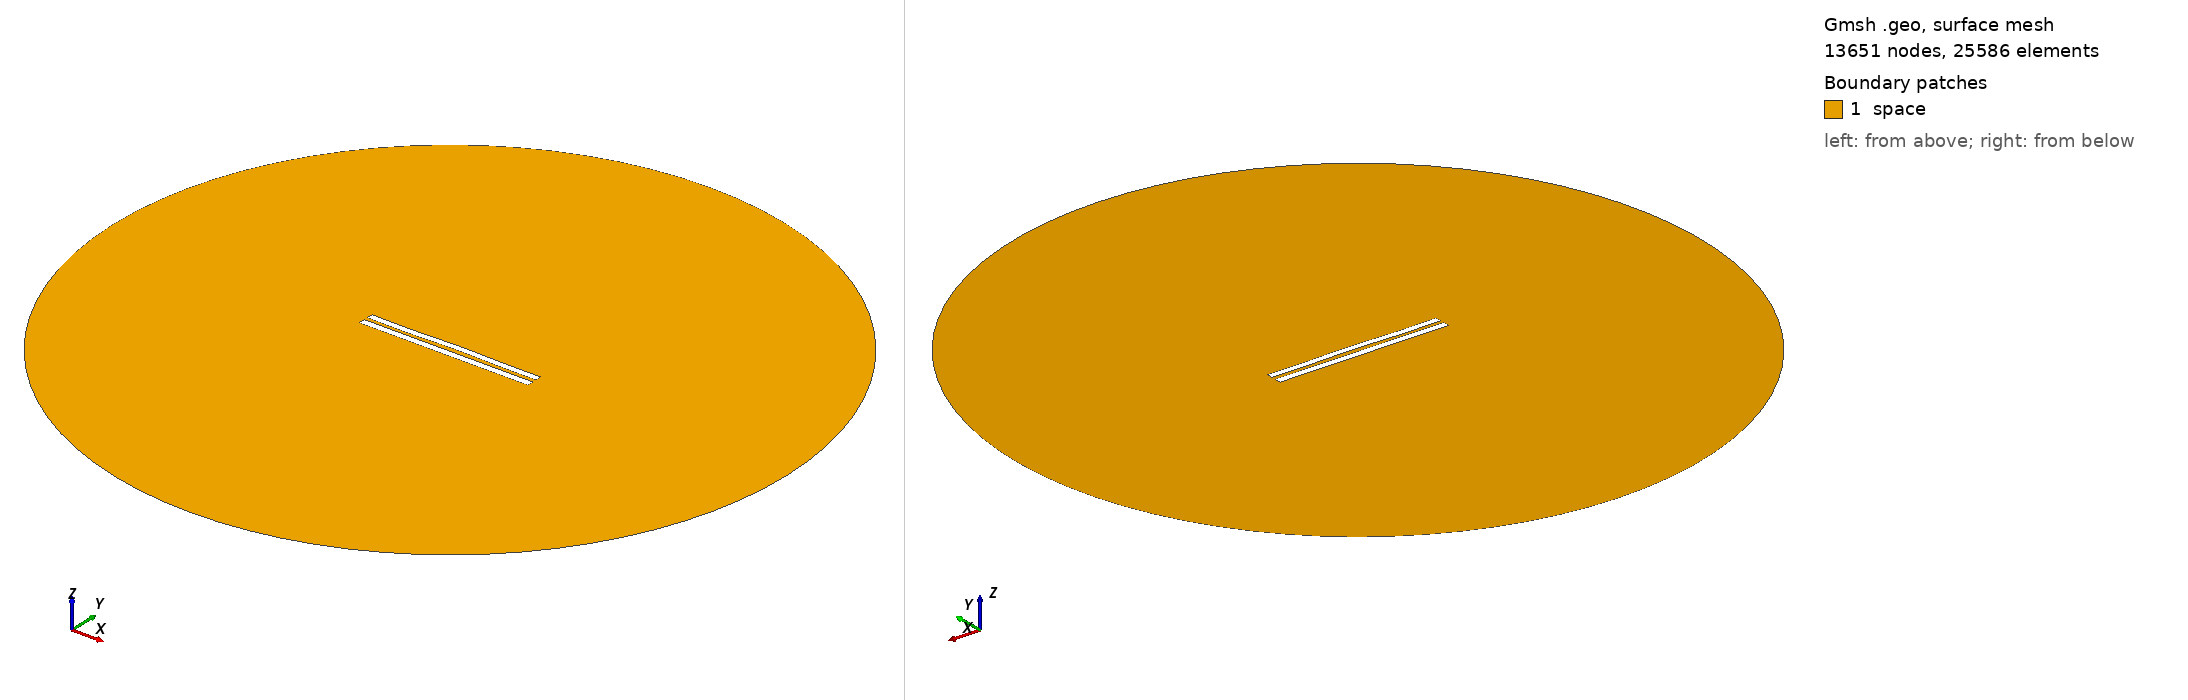

Gmsh geometry script, surface-meshed: 13651 nodes, 25586 surface elements. Boundary patches (legend numbers): 1 space. Left view from above one corner, right view from below the opposite corner. Legend entries are the model's physical surfaces. The drawing asked Gmsh for element sizes between 1% and 20% of the model's largest extent; the script's own settings can give other sizes.

=== 5606.geo (drawn) ===
//---------------------------------------
// Geometry kernel
//---------------------------------------

SetFactory("OpenCASCADE");



//---------------------------------------
// Parameters of the geometry
//---------------------------------------

// Overetch of the upper plate
overetch = 0.125;

// Distance between the plates
distance = 2.25;

// Discretization over the x axis (for the deformation)
nx = 50; 

// Length of the plate
L = 100 - overetch; 

// Number of modes
n = 4; 

// 1st mode coefficient
coeff(1) = 0.15;
beta(1) = 0.596864 * 3.1415926535 / L;

// 2nd mode coefficient
coeff(2) = 0.15;
beta(2) = 1.49418 * 3.1415926535 / L;

// 3rd mode coefficient
coeff(3) = -0.075;
beta(3) = 2.50025 * 3.1415926535 / L;

// 4th mode coefficient
coeff(4) = -0.15;
beta(4) = 3.49999 * 3.1415926535 / L;



//---------------------------------------
// Upper plate (deformed rectangle)
//---------------------------------------

// Coordiantes of the upper plate
xmin = -50;
xmax = 50 - overetch;

// Height of the upper plate
yheight = 4 - 2 * overetch;

// Indexes of the points
UpperID[] = {};
LowerID[] = {};
LeftID[] = {};
RightID[] = {};

// Point index
p = 1;

// Horizontal edges
For i In {1:nx}
    x = xmin + (i-1)*(xmax - xmin)/(nx-1);

    y_bottom = distance / 2 + overetch;
    For j In {1:n}
        C = (Cosh(beta(j)*L) + Cos(beta(j)*L)) / (Sinh(beta(j)*L) + Sin(beta(j)*L));
        y_bottom  = y_bottom + coeff(j) * (Cosh(beta(j)*(x+50)) - Cos(beta(j)*(x+50)) - C * (Sinh(beta(j)*(x+50)) - Sin(beta(j)*(x+50))));
    EndFor

    y_top = y_bottom + yheight;

    Point(p) = {x, y_top, 0, 1.0};
    UpperID[i] = p;
    p = p + 1;

    Point(p) = {x, y_bottom, 0, 1.0};
    LowerID[i] = p;
    p = p + 1;
EndFor

// Create point lists
UpperPts[] = {}; LowerPts[] = {};
For i In {1:nx}
  UpperPts[] += {UpperID[i]};
  LowerPts[] += {LowerID[i]};
EndFor

// Build splines
Spline(1) = {UpperPts[]};
Spline(2) = {LowerPts[]};
Line(3) = {LowerPts[nx-1], UpperPts[nx-1]};
Line(4) = {LowerPts[0], UpperPts[0]};

// Build the plane surface
Curve Loop(1) = {2, 3, -1, -4};
Plane Surface(1) = {1};



//---------------------------------------
// Lower plate (rectangle)
//---------------------------------------

// Vertices
Point(1001) = {-50, -1, 0, 1.0};
Point(1002) = { 50, -1, 0, 1.0};
Point(1003) = { 50,  -5, 0, 1.0};
Point(1004) = {-50,  -5, 0, 1.0};

// Edges
Line(5) = {1001, 1002};
Line(6) = {1002, 1003};
Line(7) = {1003, 1004};
Line(8) = {1004, 1001};

// Plane surface
Line Loop(2) = {5, 6, 7, 8};
Plane Surface(2) = {2}; 



//---------------------------------------
// Outer (fictious) boundary
//---------------------------------------

// Points
Point(1005) = {0, 0, 0};       // Center
Point(1006) = {200, 0, 0};     // Start point
Point(1007) = {0, 200, 0};     // 90 degrees
Point(1008) = {-200, 0, 0};    // 180 degrees
Point(1009) = {0, -200, 0};    // 270 degrees

// Circle arcs (each needs start, center, end)
Circle(9) = {1006, 1005, 1007};
Circle(10) = {1007, 1005, 1008};
Circle(11) = {1008, 1005, 1009};
Circle(12) = {1009, 1005, 1006};

// Plane surface for the entire domain
Curve Loop(3) = {9, 10, 11, 12};
Surface(3) = {3};

// Subtract the plates from the whole domain to obtain the actual domain where we want to solve the equations
BooleanDifference{ Surface{3}; Delete; }{ Surface{1}; Surface{2}; Delete; }




//---------------------------------------
// Transfinite Lines/Curves
//---------------------------------------

// Set the number of points on the boundaries
r = 7;

// Plates
Transfinite Curve {1, 2} = 50*r Using Progression 1;
Transfinite Curve {3, 4} = 2*r Using Progression 1;
Transfinite Line {5, 7} = 50*r Using Progression 1;
Transfinite Line {6, 8} = 2*r Using Progression 1;

// Outer boundary
Transfinite Line {9, 10, 11, 12} = 20 Using Progression 1;



//---------------------------------------
// Physical groups
//---------------------------------------                

// Physical curves (boundaries)
Physical Line("force_segment", 10) = {2};
Physical Line("upper_plate", 11) = {1, 3, 4};
Physical Line("lower_plate", 12) = {5, 6, 7, 8};
Physical Line("boundary", 20) = {9, 10, 11, 12};

// Physical Surfaces
Physical Surface("space", 30) = {3};



//---------------------------------------
// 6. Generate the Mesh
//---------------------------------------

// 2D mesh generation
Mesh 2;
